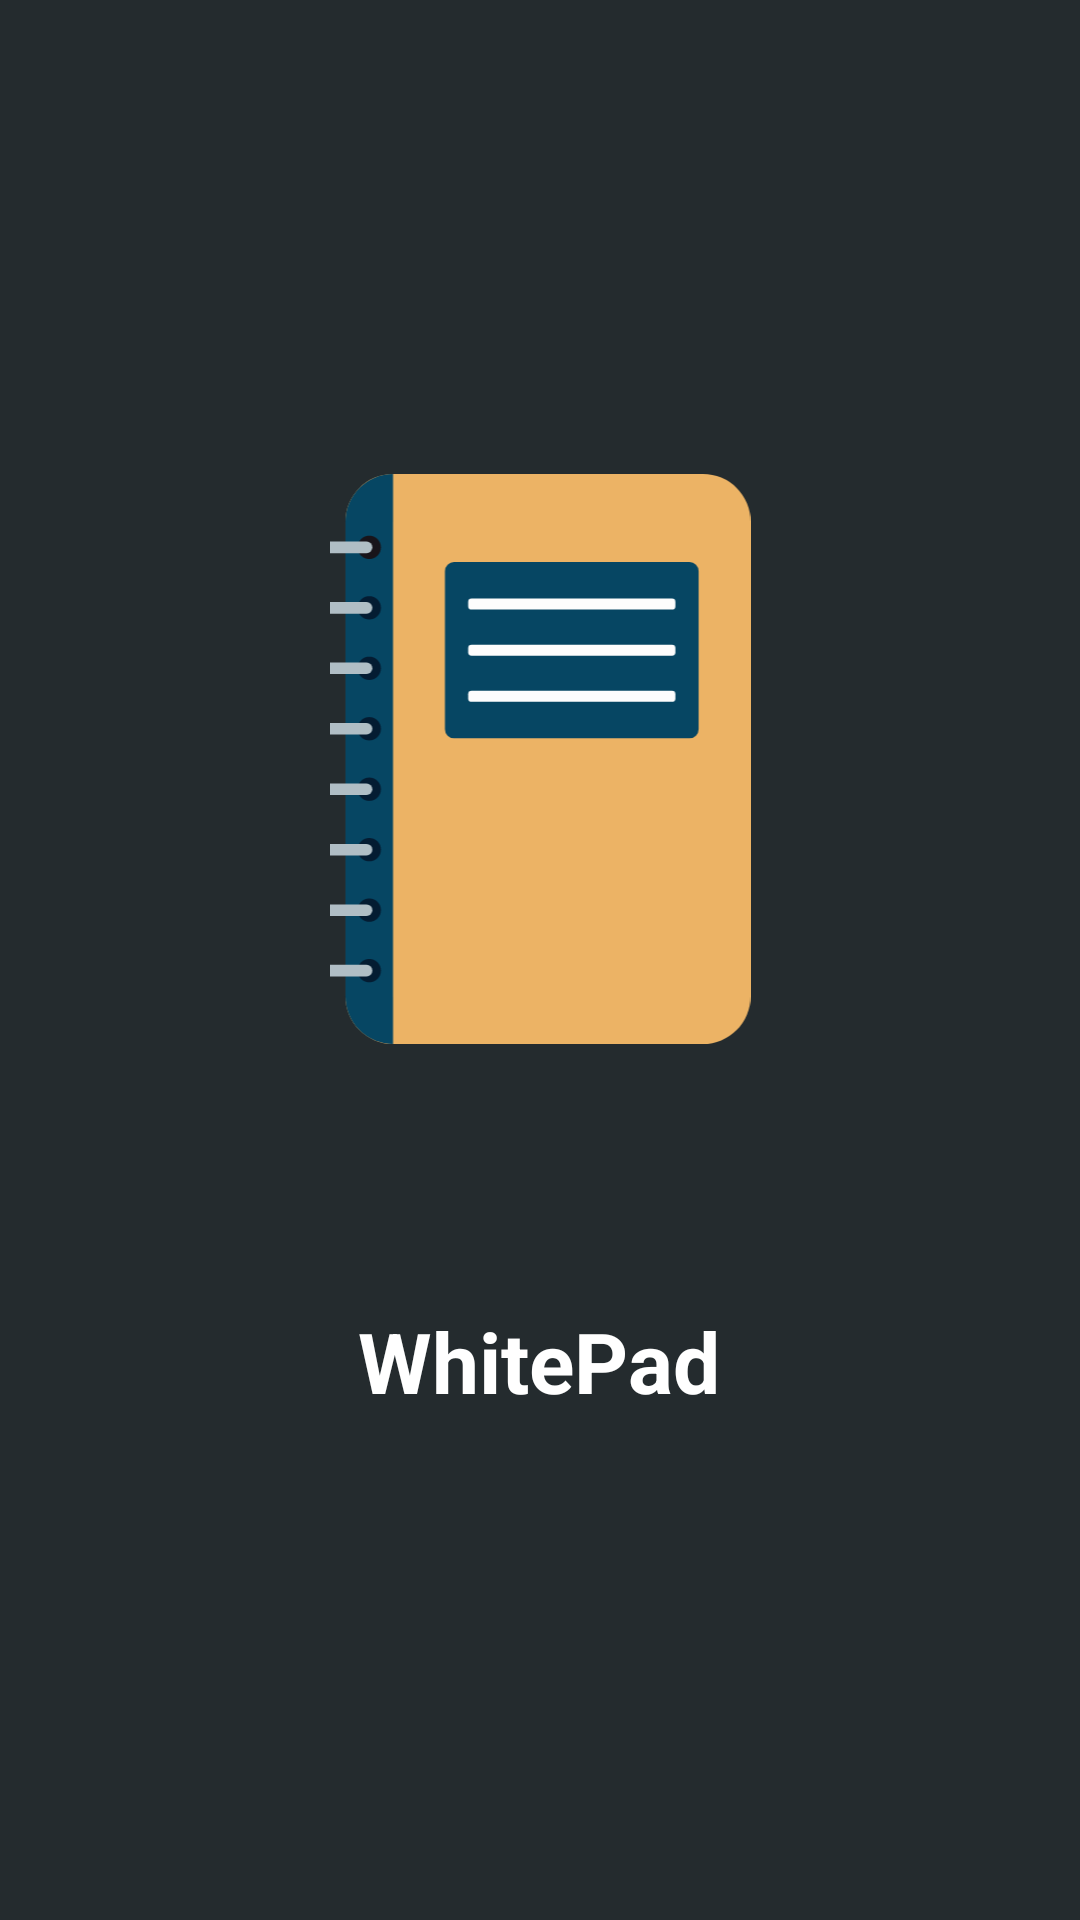

Reconstruct the res/layout file that produces this screen, plus the resources it refers to.
<!-- AndroidManifest.xml: application theme Theme.WhitePad -->
<!-- res/layout/activity_splash_screen.xml -->
<?xml version="1.0" encoding="utf-8"?>
<androidx.constraintlayout.widget.ConstraintLayout xmlns:android="http://schemas.android.com/apk/res/android"
    xmlns:app="http://schemas.android.com/apk/res-auto"
    xmlns:tools="http://schemas.android.com/tools"
    android:layout_width="match_parent"
    android:layout_height="match_parent"
    android:background="@color/grey"
    tools:context=".SplashScreen">

    <ImageView
        android:id="@+id/imageView"
        android:layout_width="167dp"
        android:layout_height="190dp"
        app:layout_constraintBottom_toBottomOf="parent"
        app:layout_constraintEnd_toEndOf="parent"
        app:layout_constraintStart_toStartOf="parent"
        app:layout_constraintTop_toTopOf="parent"
        app:layout_constraintVertical_bias="0.351"
        app:srcCompat="@drawable/app_logo" />

    <TextView
        android:id="@+id/textView"
        android:layout_width="wrap_content"
        android:layout_height="wrap_content"
        android:text="WhitePad"
        android:textColor="@color/white"
        android:textSize="28sp"
        android:textStyle="bold"
        app:layout_constraintBottom_toBottomOf="parent"
        app:layout_constraintEnd_toEndOf="parent"
        app:layout_constraintHorizontal_bias="0.498"
        app:layout_constraintStart_toStartOf="parent"
        app:layout_constraintTop_toBottomOf="@+id/imageView"
        app:layout_constraintVertical_bias="0.341" />
</androidx.constraintlayout.widget.ConstraintLayout>
<!-- resources referenced by this layout -->
<resources>
  <color name="grey">#242B2E</color>
  <color name="white">#FFFFFFFF</color>
  <!-- drawable app_logo: vector/xml drawable (drawable, 4763 chars, omitted) -->
  <style name="Theme.WhitePad" parent="Theme.MaterialComponents.Light.DarkActionBar">
          
          <item name="colorPrimary">@color/purple_500</item>
          <item name="colorPrimaryVariant">@color/purple_700</item>
          <item name="colorOnPrimary">@color/white</item>
          
          <item name="colorSecondary">@color/teal_200</item>
          <item name="colorSecondaryVariant">@color/teal_700</item>
          <item name="colorOnSecondary">@color/black</item>
          
          <item name="android:statusBarColor">?attr/colorPrimaryVariant</item>
          
      </style>
  <color name="purple_500">#FF6200EE</color>
  <color name="purple_700">#FF3700B3</color>
  <color name="teal_200">#FF03DAC5</color>
  <color name="teal_700">#00796B</color>
  <color name="black">#FF000000</color>
</resources>
